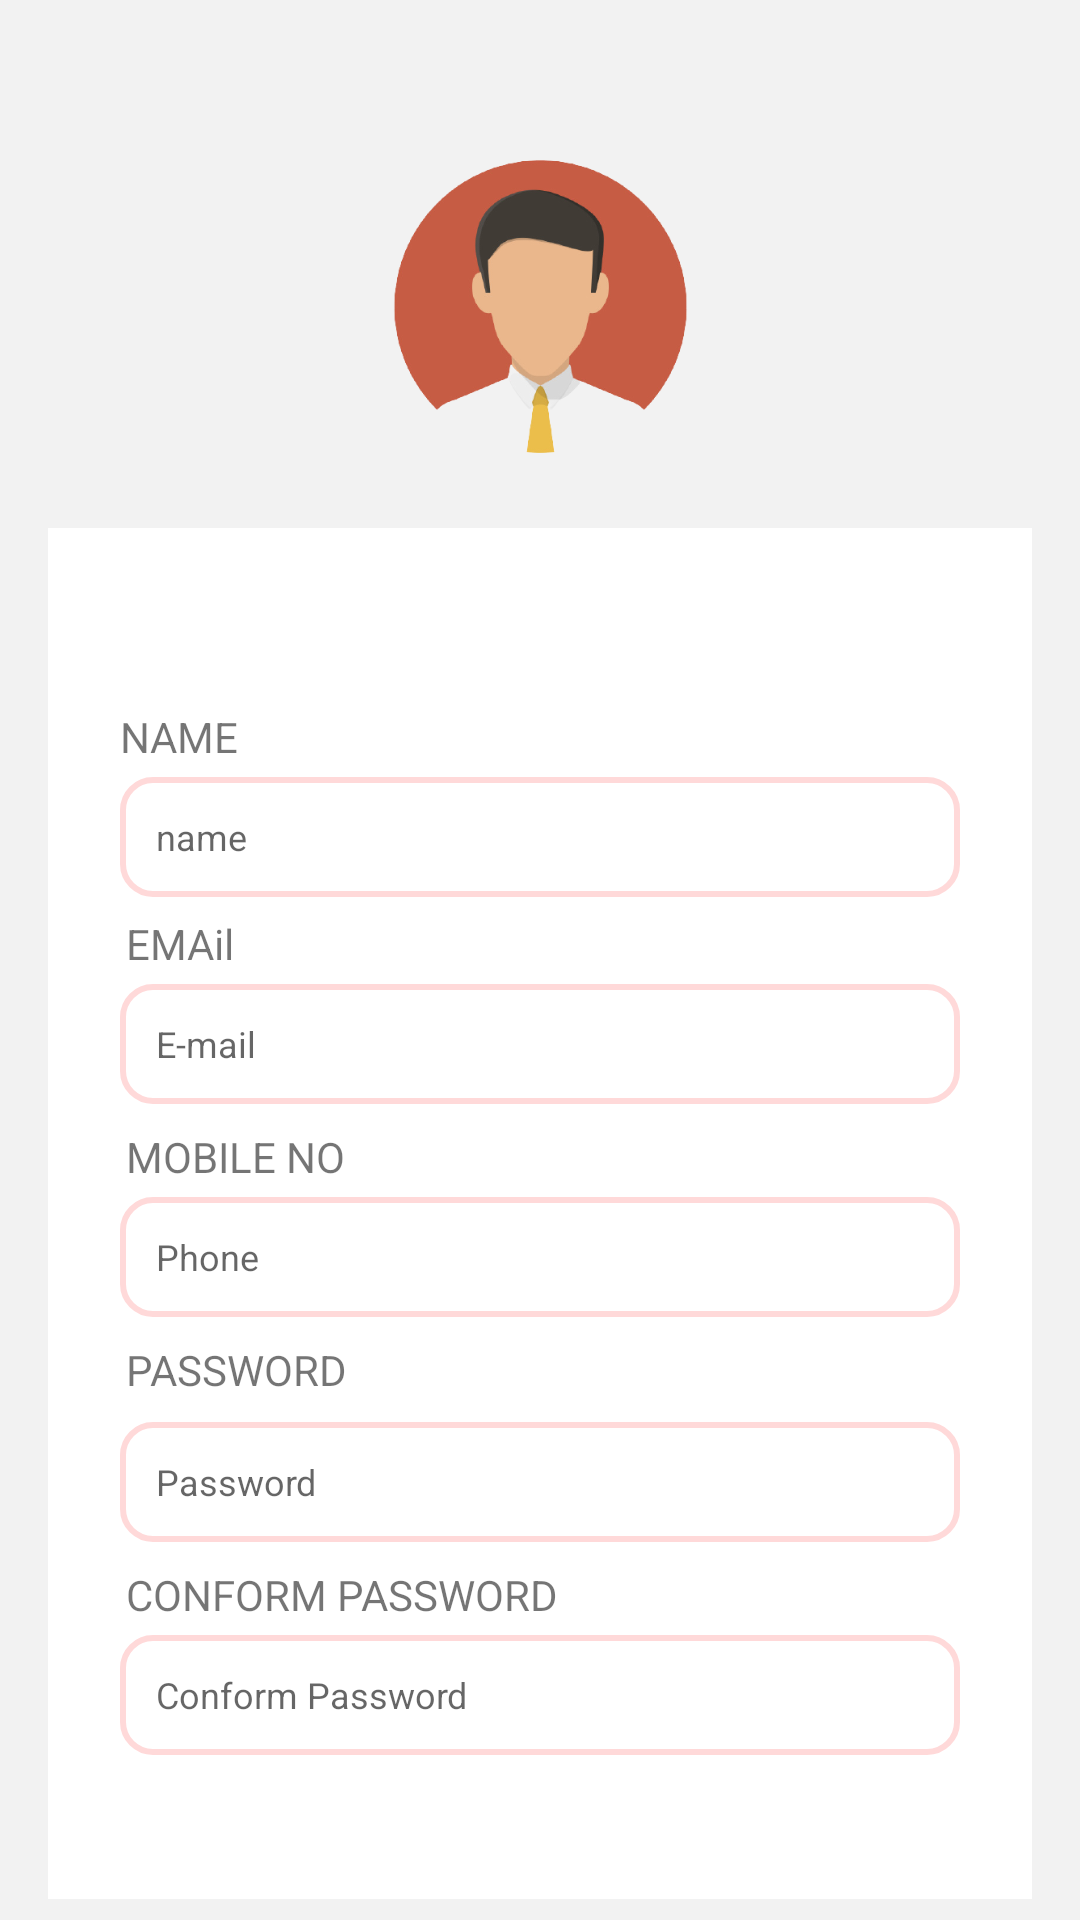

Produce the Android XML layout that renders to this screen, including the resource entries it uses.
<!-- AndroidManifest.xml: application theme Theme.Mechfinder -->
<!-- res/layout/activity_registration.xml -->
<?xml version="1.0" encoding="utf-8"?>
<androidx.constraintlayout.widget.ConstraintLayout xmlns:android="http://schemas.android.com/apk/res/android"
    xmlns:app="http://schemas.android.com/apk/res-auto"
    xmlns:tools="http://schemas.android.com/tools"
    android:layout_width="match_parent"
    android:layout_height="match_parent"
    android:background="#f2f2f2"
    tools:context=".registration">

    <ImageView
        android:id="@+id/userimage"
        android:layout_width="177dp"
        android:layout_height="134dp"
        android:layout_marginTop="36dp"
        android:src="@drawable/userprofile"
        app:layout_constraintEnd_toEndOf="parent"
        app:layout_constraintStart_toStartOf="parent"
        app:layout_constraintTop_toTopOf="parent" />

    <androidx.constraintlayout.widget.ConstraintLayout
        android:id="@+id/constraintLayout11"
        android:layout_width="0dp"
        android:layout_height="457dp"
        android:layout_marginStart="16dp"
        android:layout_marginTop="176dp"
        android:layout_marginEnd="16dp"
        android:background="#fff"
        app:layout_constraintEnd_toEndOf="parent"
        app:layout_constraintHorizontal_bias="1.0"
        app:layout_constraintStart_toStartOf="parent"
        app:layout_constraintTop_toTopOf="parent">

        <EditText
            android:id="@+id/name"
            android:layout_width="0dp"
            android:layout_height="40dp"
            android:layout_marginStart="24dp"
            android:layout_marginTop="4dp"
            android:layout_marginEnd="24dp"
            android:textSize="12dp"
            android:background="@drawable/rounded_border_edittext"
            android:ems="10"
            android:hint="name"
            android:paddingStart="12dp"
            android:inputType="textPersonName"
            app:layout_constraintEnd_toEndOf="parent"
            app:layout_constraintStart_toStartOf="parent"
            app:layout_constraintTop_toBottomOf="@+id/textView90" />

        <EditText
            android:id="@+id/phone"
            android:layout_width="0dp"
            android:layout_height="40dp"
            android:layout_marginStart="24dp"
            android:layout_marginTop="4dp"
            android:layout_marginEnd="24dp"
            android:background="@drawable/rounded_border_edittext"
            android:ems="10"
            android:hint="Phone"
            android:textSize="12dp"
            android:paddingStart="12dp"
            android:inputType="phone"
            app:layout_constraintEnd_toEndOf="parent"
            app:layout_constraintStart_toStartOf="parent"
            app:layout_constraintTop_toBottomOf="@+id/textView92" />

        <EditText
            android:id="@+id/email"
            android:layout_width="0dp"
            android:layout_height="40dp"
            android:layout_marginStart="24dp"
            android:layout_marginTop="4dp"
            android:layout_marginEnd="24dp"
            android:background="@drawable/rounded_border_edittext"
            android:ems="10"
            android:hint="E-mail"
            android:textSize="12dp"
            android:paddingStart="12dp"
            android:inputType="textEmailAddress"
            app:layout_constraintEnd_toEndOf="parent"
            app:layout_constraintStart_toStartOf="parent"
            app:layout_constraintTop_toBottomOf="@+id/textView91" />

        <EditText
            android:id="@+id/password"
            android:layout_width="0dp"
            android:layout_height="40dp"
            android:layout_marginStart="24dp"
            android:layout_marginTop="8dp"
            android:layout_marginEnd="24dp"
            android:background="@drawable/rounded_border_edittext"
            android:ems="10"
            android:paddingStart="12dp"
            android:textSize="12dp"


            android:hint="Password"
            android:inputType="textPassword"
            app:layout_constraintEnd_toEndOf="parent"
            app:layout_constraintStart_toStartOf="parent"
            app:layout_constraintTop_toBottomOf="@+id/textView93" />

        <TextView
            android:id="@+id/textView90"
            android:layout_width="wrap_content"
            android:layout_height="wrap_content"
            android:layout_marginStart="24dp"
            android:layout_marginTop="60dp"
            android:text="NAME"
            app:layout_constraintStart_toStartOf="parent"
            app:layout_constraintTop_toTopOf="parent" />

        <TextView
            android:id="@+id/textView91"
            android:layout_width="wrap_content"
            android:layout_height="wrap_content"
            android:layout_marginStart="26dp"
            android:layout_marginTop="6dp"
            android:text="EMAil"
            app:layout_constraintStart_toStartOf="parent"
            app:layout_constraintTop_toBottomOf="@+id/name" />

        <EditText
            android:id="@+id/conpassword"
            android:layout_width="0dp"
            android:layout_height="40dp"
            android:layout_marginStart="24dp"
            android:layout_marginTop="4dp"
            android:layout_marginEnd="24dp"
            android:background="@drawable/rounded_border_edittext"
            android:ems="10"
            android:hint="Conform Password"
            android:paddingStart="12dp"
            android:textSize="12dp"
            android:inputType="textPassword"
            app:layout_constraintEnd_toEndOf="parent"
            app:layout_constraintHorizontal_bias="0.0"
            app:layout_constraintStart_toStartOf="parent"
            app:layout_constraintTop_toBottomOf="@+id/textView94" />

        <TextView
            android:id="@+id/textView92"
            android:layout_width="wrap_content"
            android:layout_height="wrap_content"
            android:layout_marginStart="26dp"
            android:layout_marginTop="8dp"
            android:text="MOBILE NO"
            app:layout_constraintStart_toStartOf="parent"
            app:layout_constraintTop_toBottomOf="@+id/email" />

        <TextView
            android:id="@+id/textView93"
            android:layout_width="wrap_content"
            android:layout_height="wrap_content"
            android:layout_marginStart="26dp"
            android:layout_marginTop="8dp"
            android:text="PASSWORD"
            app:layout_constraintStart_toStartOf="parent"
            app:layout_constraintTop_toBottomOf="@+id/phone" />

        <TextView
            android:id="@+id/textView94"
            android:layout_width="wrap_content"
            android:layout_height="wrap_content"
            android:layout_marginStart="26dp"
            android:layout_marginTop="8dp"
            android:text="CONFORM PASSWORD"
            app:layout_constraintStart_toStartOf="parent"
            app:layout_constraintTop_toBottomOf="@+id/password" />
    </androidx.constraintlayout.widget.ConstraintLayout>

    <androidx.constraintlayout.widget.ConstraintLayout
        android:layout_width="0dp"
        android:layout_height="45dp"
        android:layout_marginStart="24dp"
        android:layout_marginTop="8dp"
        android:layout_marginEnd="24dp"
        android:layout_marginBottom="8dp"
        android:background="#fa4646"
        app:layout_constraintBottom_toBottomOf="parent"
        app:layout_constraintEnd_toEndOf="parent"
        app:layout_constraintStart_toStartOf="parent"
        app:layout_constraintTop_toBottomOf="@+id/constraintLayout11">

        <Button

            android:id="@+id/next"

            android:layout_width="0dp"
            android:layout_height="45dp"
            android:layout_marginStart="24dp"
            android:layout_marginEnd="24dp"


            android:background="@android:color/transparent"
            android:drawableEnd="@drawable/arrow_32"
            android:gravity="center"
            android:paddingEnd="30dp"
            android:text="save"
            app:layout_constraintBottom_toBottomOf="parent"
            app:layout_constraintEnd_toEndOf="parent"
            app:layout_constraintStart_toStartOf="parent"
            app:layout_constraintTop_toTopOf="parent"
            app:srcCompat="@android:drawable/ic_media_ff" />
    </androidx.constraintlayout.widget.ConstraintLayout>

</androidx.constraintlayout.widget.ConstraintLayout>
<!-- resources referenced by this layout -->
<resources>
  <!-- drawable arrow_32: png bitmap (drawable, 790 bytes) -->
  <!-- drawable rounded_border_edittext (drawable) -->
  <selector xmlns:android="http://schemas.android.com/apk/res/android">
   <item>
    <shape android:shape="rectangle">
     <solid android:color="#ffffff"/>
     <corners android:radius="10dp" />
     <stroke
         android:width="2dp"
         android:color="#ffd9d9"
         />
    </shape>
   </item>
  </selector>
  <!-- drawable userprofile: png bitmap (drawable, 52397 bytes) -->
  <style name="Theme.Mechfinder" parent="Theme.MaterialComponents.DayNight.DarkActionBar">
          
          <item name="colorPrimary">@color/purple_500</item>
          <item name="colorPrimaryVariant">@color/purple_700</item>
          <item name="colorOnPrimary">@color/white</item>
          
          <item name="colorSecondary">@color/teal_200</item>
          <item name="colorSecondaryVariant">@color/teal_700</item>
          <item name="colorOnSecondary">@color/black</item>
          
          <item name="android:statusBarColor" tools:targetApi="l">?attr/colorPrimaryVariant</item>
          
      </style>
  <color name="purple_500">#ffffff</color>
  <color name="purple_700">#FF3700B3</color>
  <color name="white">#FFFFFFFF</color>
  <color name="teal_200">#FF03DAC5</color>
  <color name="teal_700">#FF018786</color>
  <color name="black">#FF000000</color>
</resources>
